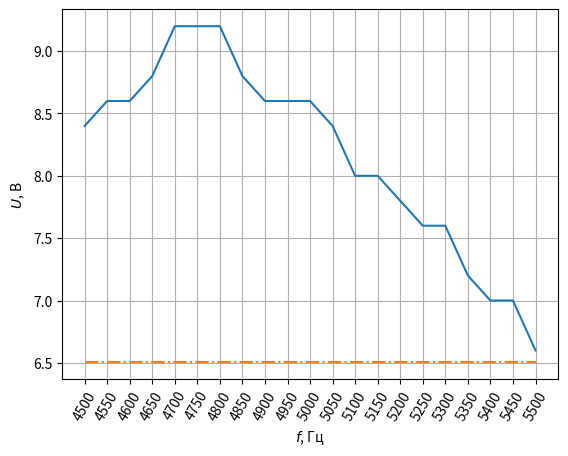

Source code (Python): (Note: this script raises an exception after producing the figure.)
import matplotlib.pyplot as plt
import numpy as np

frequency = np.array([4500,
                      4550,
                      4600,
                      4650,
                      4700,
                      4750,
                      4800,
                      4850,
                      4900,
                      4950,
                      5000,
                      5050,
                      5100,
                      5150,
                      5200,
                      5250,
                      5300,
                      5350,
                      5400,
                      5450,
                      5500])

ampl = np.array([
    8.4,
    8.6,
    8.6,
    8.8,
    9.2,
    9.2,
    9.2,
    8.8,
    8.6,
    8.6,
    8.6,
    8.4,
    8,
    8,
    7.8,
    7.6,
    7.6,
    7.2,
    7,
    7,
    6.6
    ])

u_max = max(ampl)
delta_u = 1/(2**0.5) * u_max

plt.plot(frequency, ampl)
plt.xlabel(r"$f$, Гц")
plt.ylabel(r"$U$, В")
plt.grid()
plt.xticks(frequency, rotation=60)

plt.plot([min(frequency), max(frequency)], [delta_u, delta_u], '-.')

plt.savefig("./figures/ampl_frequency_plot.pdf")
